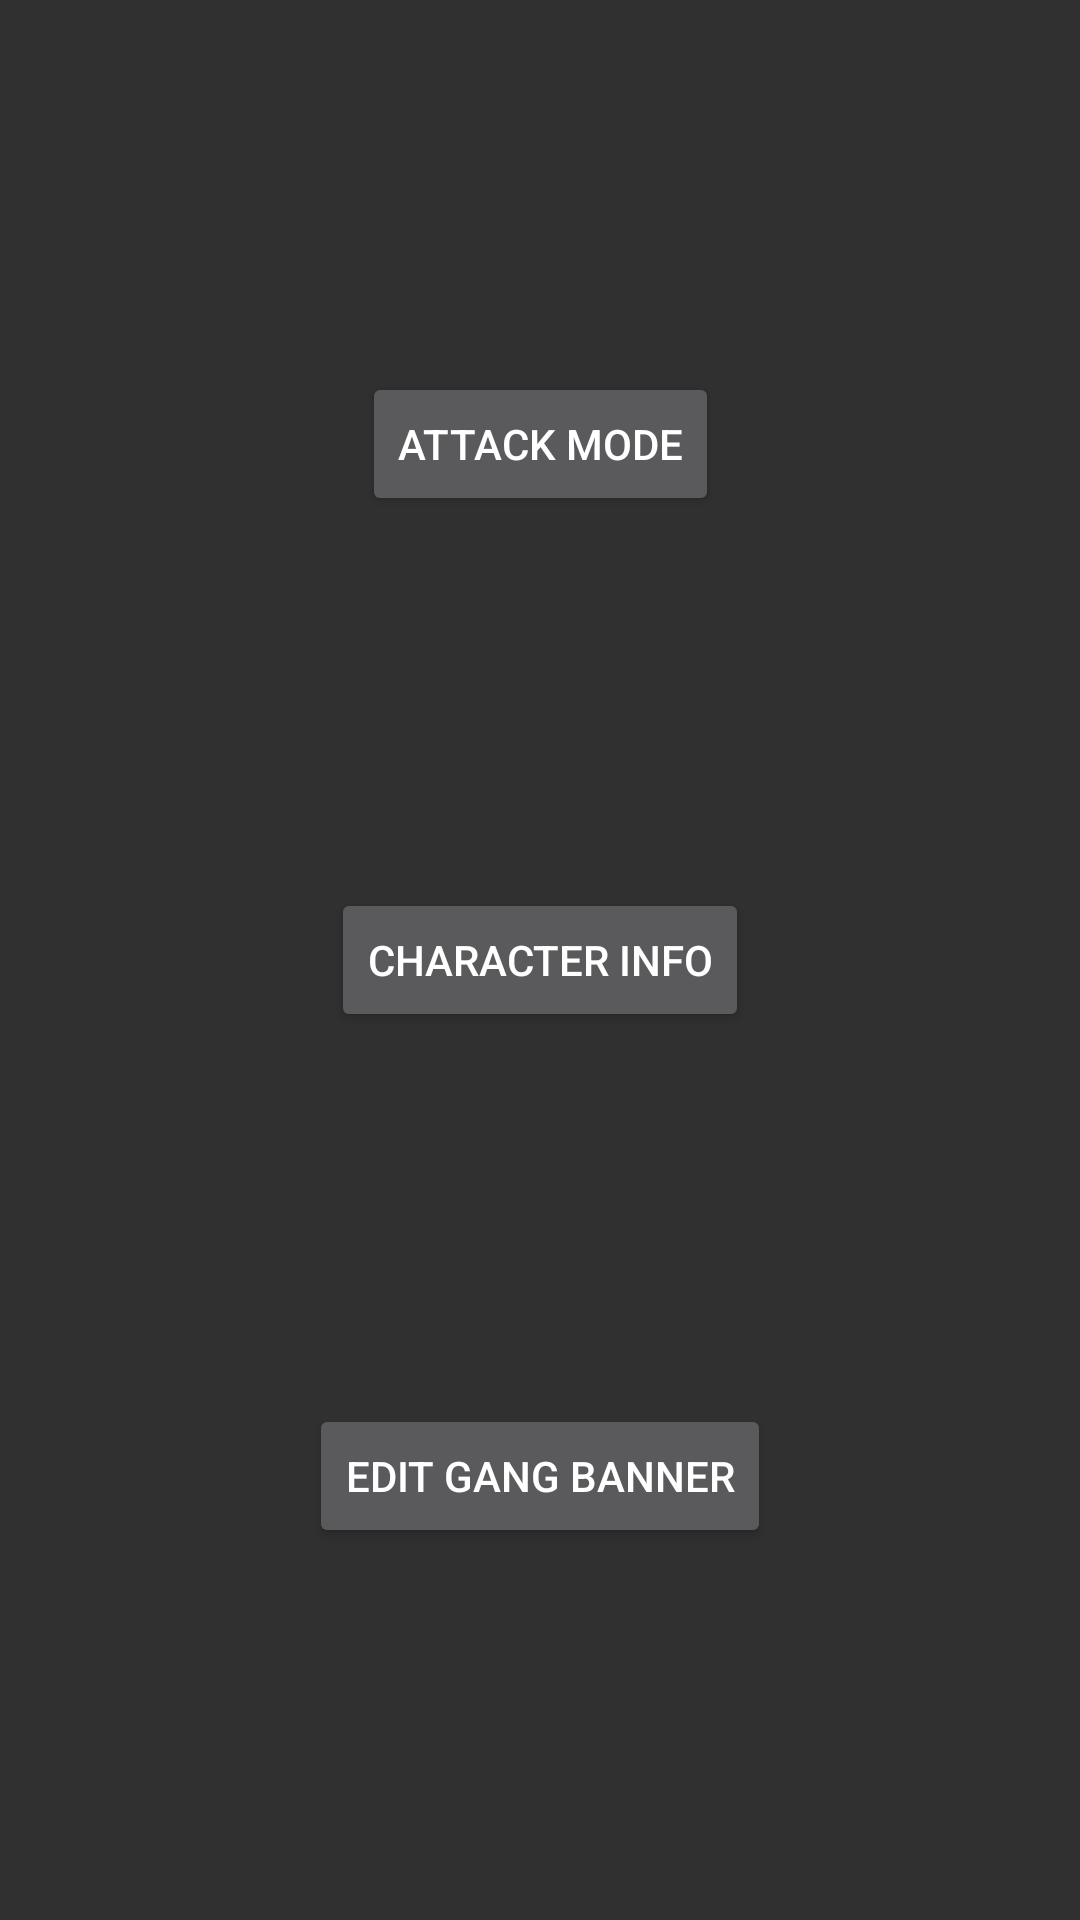

Produce the Android XML layout that renders to this screen, including the resource entries it uses.
<!-- AndroidManifest.xml: application theme Theme.KnifeFightUtilities -->
<!-- res/layout/knife_fight_fragment_game_tools.xml -->
<?xml version="1.0" encoding="utf-8"?>
<androidx.constraintlayout.widget.ConstraintLayout xmlns:android="http://schemas.android.com/apk/res/android"
    xmlns:app="http://schemas.android.com/apk/res-auto"
    xmlns:tools="http://schemas.android.com/tools"
    android:layout_width="match_parent"
    android:layout_height="match_parent"
    tools:context=".ui.gametools.KnifeFightGameToolsFragment">

    <Button
        android:id="@+id/button_attack_mode_game_tools"
        android:layout_width="wrap_content"
        android:layout_height="wrap_content"
        android:text="Attack Mode"
        app:layout_constraintBottom_toTopOf="@+id/button_character_info_game_tools"
        app:layout_constraintEnd_toEndOf="parent"
        app:layout_constraintStart_toStartOf="parent"
        app:layout_constraintTop_toTopOf="parent" />

    <Button
        android:id="@+id/button_character_info_game_tools"
        android:layout_width="wrap_content"
        android:layout_height="wrap_content"
        android:text="Character Info"
        app:layout_constraintBottom_toTopOf="@+id/button_edit_gang_banner_game_tools"
        app:layout_constraintEnd_toEndOf="parent"
        app:layout_constraintStart_toStartOf="parent"
        app:layout_constraintTop_toBottomOf="@+id/button_attack_mode_game_tools" />

    <Button
        android:id="@+id/button_edit_gang_banner_game_tools"
        android:layout_width="wrap_content"
        android:layout_height="wrap_content"
        android:text="Edit Gang Banner"
        app:layout_constraintBottom_toBottomOf="parent"
        app:layout_constraintEnd_toEndOf="parent"
        app:layout_constraintStart_toStartOf="parent"
        app:layout_constraintTop_toBottomOf="@+id/button_character_info_game_tools" />

</androidx.constraintlayout.widget.ConstraintLayout>
<!-- resources referenced by this layout -->
<resources>
  <style name="Theme.KnifeFightUtilities" parent="Theme.AppCompat.NoActionBar">
          
          <item name="colorPrimary">@color/purple_500</item>
          <item name="colorPrimaryVariant">@color/purple_700</item>
          <item name="colorOnPrimary">@color/white</item>
          
          <item name="colorSecondary">@color/teal_200</item>
          <item name="colorSecondaryVariant">@color/teal_700</item>
          <item name="colorOnSecondary">@color/black</item>
          
          <item name="android:statusBarColor" tools:targetApi="l">@android:color/transparent</item>
          
      </style>
  <color name="purple_500">#FF6200EE</color>
  <color name="purple_700">#FF3700B3</color>
  <color name="white">#FFFFFFFF</color>
  <color name="teal_200">#FF03DAC5</color>
  <color name="teal_700">#FF018786</color>
  <color name="black">#FF000000</color>
</resources>
